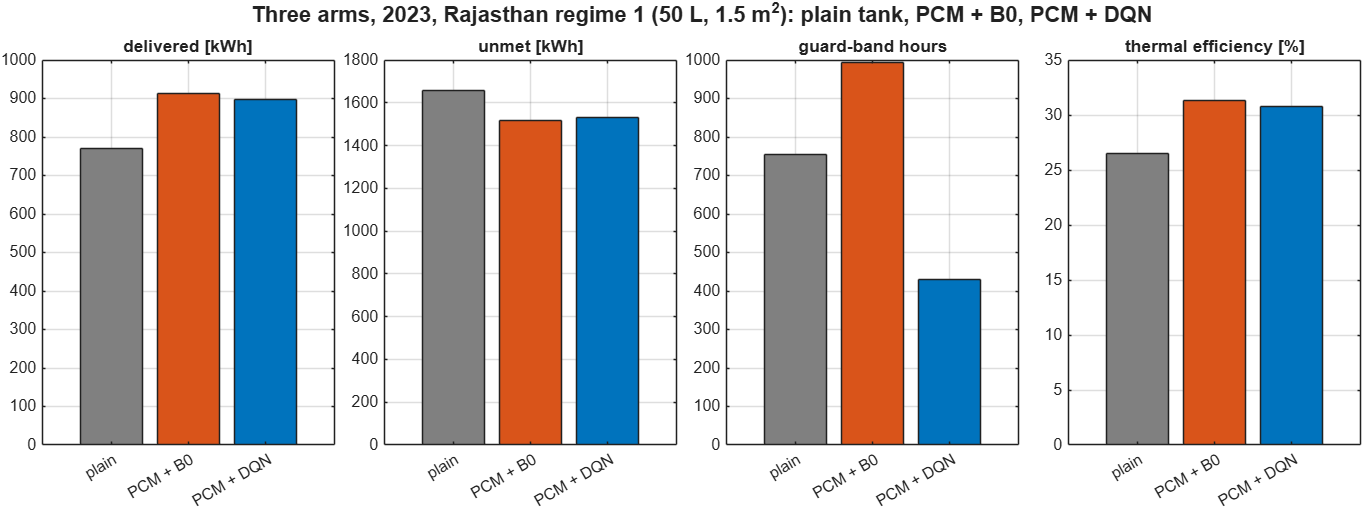

Values plotted in this chart, from the file beside it:
arm, delivered_kWh, unmet_kWh, shields, hard_violations, thermal_efficiency_pct, demand_coverage_pct, guard_band_h, window_kWh, collector_kWh
1_plain_B0, 770.4, 1659, 18123, 0, 26.46, 31.72, 755.1, 452.8, 1270
2_pcm_B0, 912.4, 1516, 314606, 0, 31.34, 37.57, 993.6, 587.2, 1340
3_pcm_DQN, 897.3, 1531, 101899, 0, 30.82, 36.94, 430, 572.1, 1298
